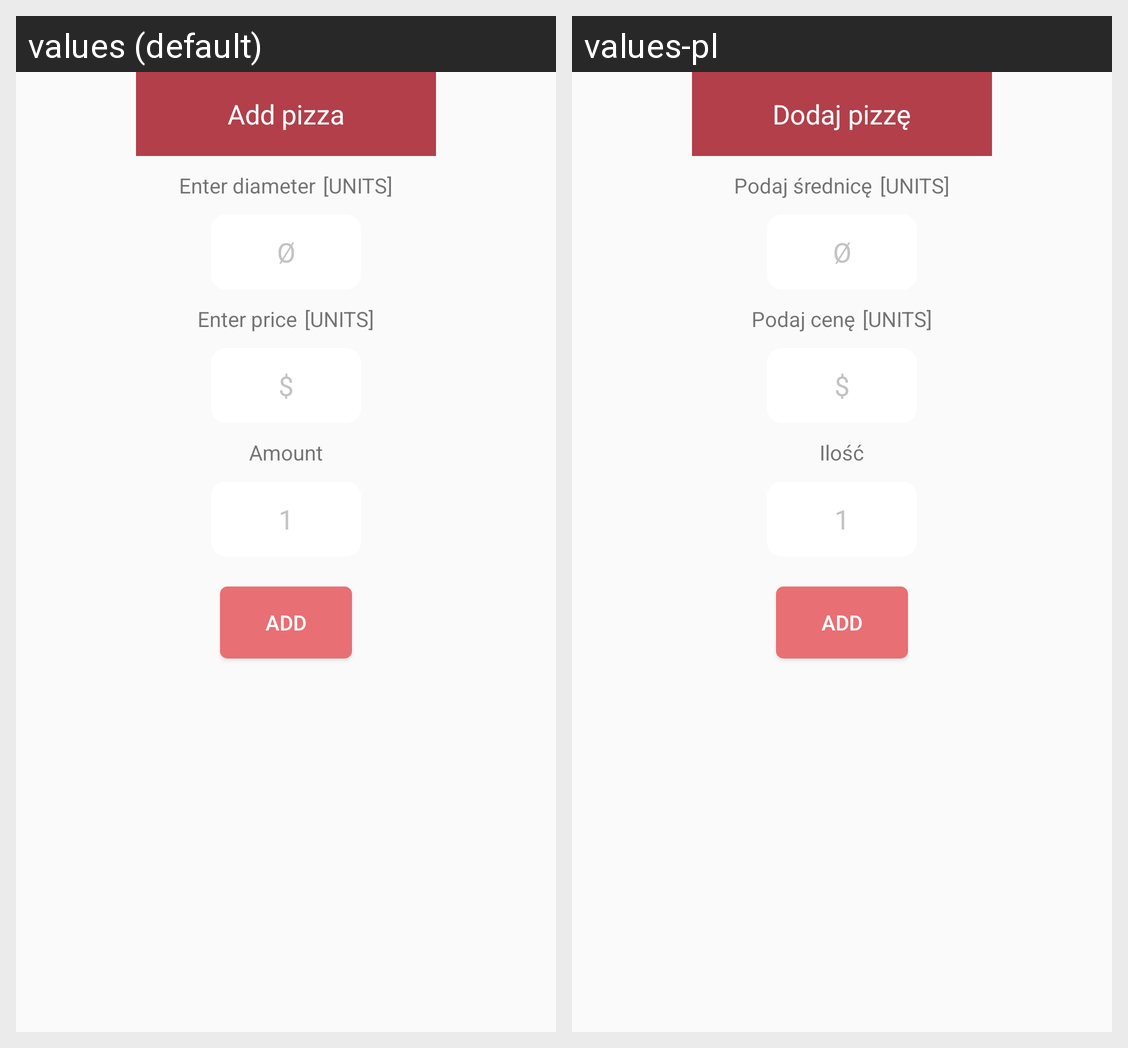

Strings drawn on this Android screen and how each of the app's shown locales translates them:
Android screen res/layout/popup_add_values.xml rendered under 2 locales, left to right: values (default), values-pl. Device: Nexus 5 (rendered at 1080×1920; each locale shown at half size, 540×960, under a caption strip naming it); theme AppTheme.
Strings drawn on this screen, with the default value and each locale's value (text and hints the layout hard-codes, and strings that could not be matched under every locale, appear in the picture but are not listed):

pop_add_title_add
  values: Add pizza
  values-pl: Dodaj pizzę

pop_add_enter_diameter
  values: Enter diameter
  values-pl: Podaj średnicę

pop_add_enter_price
  values: Enter price
  values-pl: Podaj cenę

pop_add_enter_amount
  values: Amount
  values-pl: Ilość
